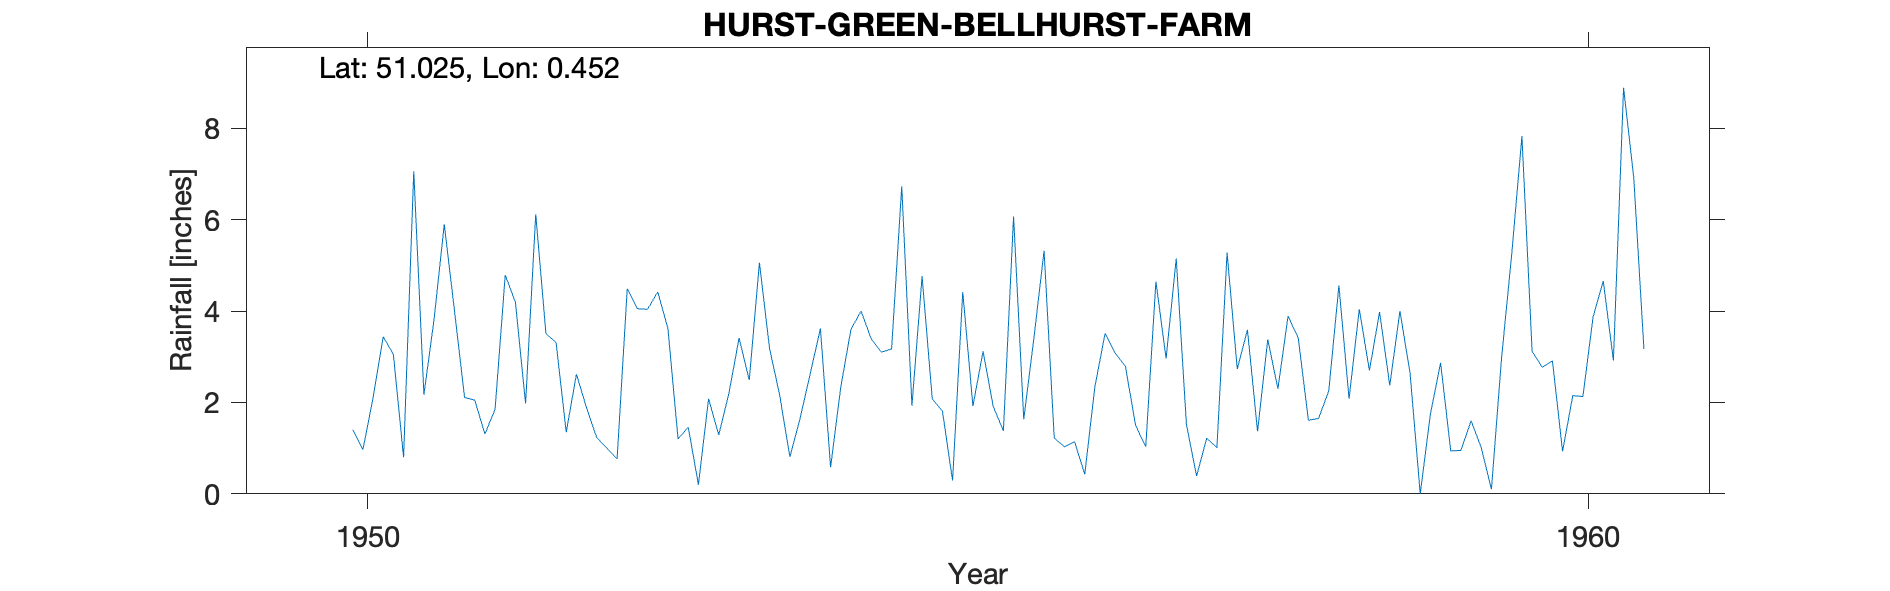

The data file committed next to this chart (first rows):
HURST-GREEN-BELLHURST-FARM, , , , , , , , , , , , , , , , , , , , , , , 
Grid ref, TQ7206327910, Long, 0.4521, Lat, 51.02, Elevation, 275, ft, , , , , , , , , , , , , , , 
Station no, 561/5, , , , , , , , , , , , , , , , , , , , , , 
, 1941, 1942, 1943, 1944, 1945, 1946, 1947, 1948, 1949, 1950, 1951, 1952, 1953, 1954, 1955, 1956, 1957, 1958, 1959, 1960, , , 
January, , , , , , , , , , , 3.82, 3.31, 1.2, 1.65, 4.76, 5.32, 2.96, 3.89, 2.64, 3.12, , , 
February, , , , , , , , , , , 5.9, 1.35, 1.46, 2.63, 2.08, 1.22, 5.15, 3.41, 0, 2.77, , , 
March, , , , , , , , , , , 4.02, 2.62, 0.2, 3.62, 1.81, 1.03, 1.52, 1.61, 1.75, 2.91, , , 
April, , , , , , , , , , , 2.11, 1.88, 2.08, 0.58, 0.29, 1.14, 0.39, 1.65, 2.87, 0.93, , , 
May, , , , , , , , , , 1.4, 2.05, 1.23, 1.29, 2.33, 4.42, 0.43, 1.22, 2.25, 0.94, 2.15, , , 
June, , , , , , , , , , 0.97, 1.31, 1, 2.2, 3.6, 1.92, 2.35, 1.01, 4.56, 0.95, 2.13, , , 
July, , , , , , , , , , 2.1, 1.85, 0.76, 3.41, 4, 3.12, 3.51, 5.28, 2.08, 1.6, 3.87, , , 
August, , , , , , , , , , 3.44, 4.79, 4.49, 2.49, 3.39, 1.91, 3.08, 2.73, 4.04, 1.01, 4.66, , , 
September, , , , , , , , , , 3.05, 4.19, 4.05, 5.06, 3.1, 1.38, 2.79, 3.59, 2.7, 0.1, 2.92, , , 
October, , , , , , , , , , 0.8, 1.98, 4.04, 3.18, 3.17, 6.07, 1.5, 1.37, 3.98, 2.98, 8.89, , , 
November, , , , , , , , , , 7.06, 6.12, 4.42, 2.15, 6.73, 1.63, 1.03, 3.38, 2.37, 5.25, 6.92, , , 
December, , , , , , , , , , 2.17, 3.51, 3.62, 0.81, 1.93, 3.41, 4.65, 2.3, 4, 7.83, 3.17, , , 
Total, , , , , , , , , , , 41.65, 32.77, 25.53, 36.73, 32.8, 28.05, 30.9, 36.54, 27.92, 44.44, , , 
Record starts 1950 May, , , , , , , , , , , , , , , , , , , , , , , 
